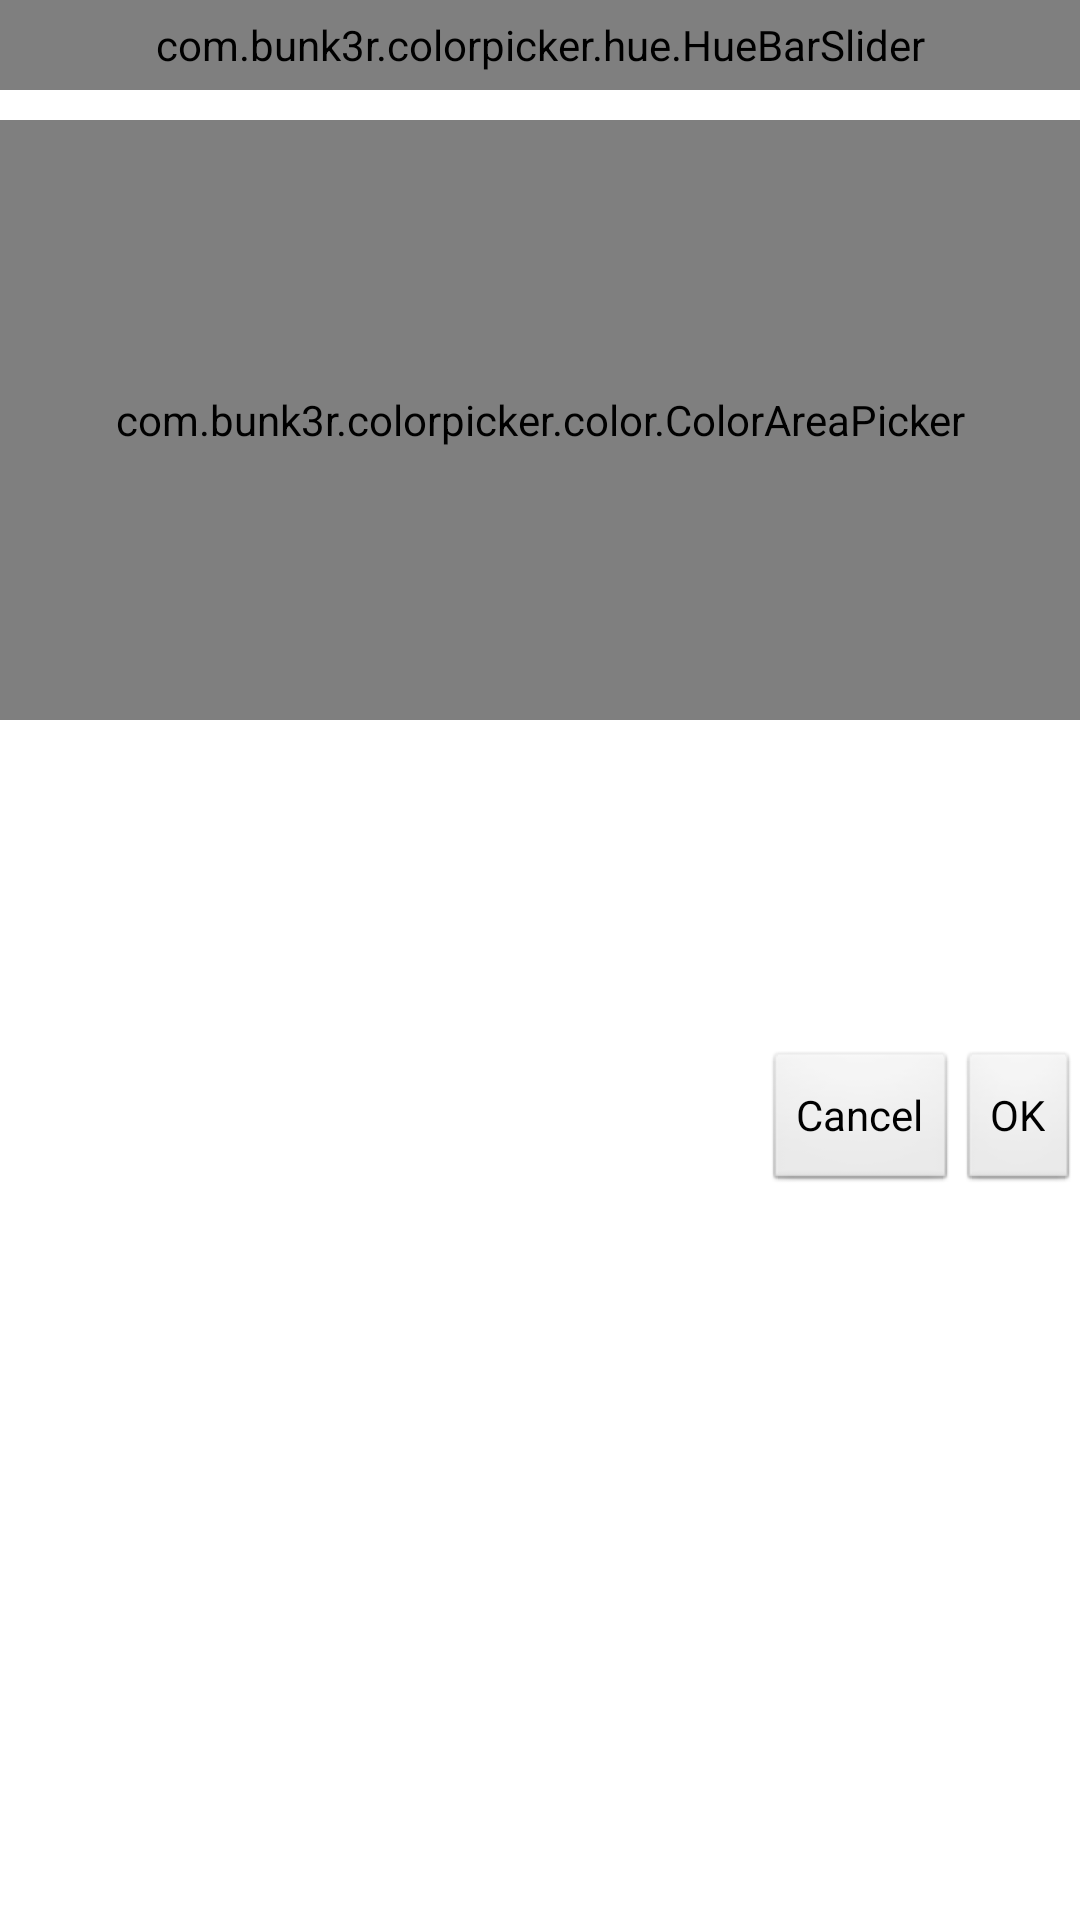

The Android layout XML behind this screen, and the referenced resources:
<!-- AndroidManifest.xml: application theme AppTheme -->
<!-- res/layout/dialog_color_picker.xml -->
<?xml version="1.0" encoding="utf-8"?>

<LinearLayout xmlns:android="http://schemas.android.com/apk/res/android"
    android:layout_width="match_parent"
    android:layout_height="match_parent"
    android:orientation="vertical"
    android:layout_margin="10dp">

    <com.bunk3r.colorpicker.hue.HueBarSlider
        android:id="@+id/hue_slider"
        android:layout_width="match_parent"
        android:layout_height="30dp"
        android:layout_marginBottom="10dp" />

    <com.bunk3r.colorpicker.color.ColorAreaPicker
        android:id="@+id/color_area_picker"
        android:layout_width="match_parent"
        android:layout_height="200dp"
        android:layout_marginBottom="10dp" />

    <LinearLayout
        android:layout_width="match_parent"
        android:layout_height="100dp"
        android:weightSum="2">

        <View
            android:id="@+id/current_color"
            android:layout_width="0dp"
            android:layout_height="match_parent"
            android:layout_margin="10dp"
            android:layout_weight="1" />

        <View
            android:id="@+id/selected_color"
            android:layout_width="0dp"
            android:layout_height="match_parent"
            android:layout_margin="10dp"
            android:layout_weight="1" />

    </LinearLayout>

    <LinearLayout
        android:layout_width="match_parent"
        android:layout_height="100dp"
        android:gravity="right">

        <Button
            android:id="@+id/cancel_button"
            android:layout_width="wrap_content"
            android:layout_height="wrap_content"
            android:text="@string/cancel_button_text" />

        <Button
            android:id="@+id/ok_button"
            android:layout_width="wrap_content"
            android:layout_height="wrap_content"
            android:text="@string/ok_button_text" />

    </LinearLayout>

</LinearLayout>
<!-- resources referenced by this layout -->
<resources>
  <string name="cancel_button_text">Cancel</string>
  <string name="ok_button_text">OK</string>
  <style name="AppTheme" parent="AppBaseTheme">
          
      </style>
  <style name="AppBaseTheme" parent="android:Theme.Light">
          
      </style>
</resources>
